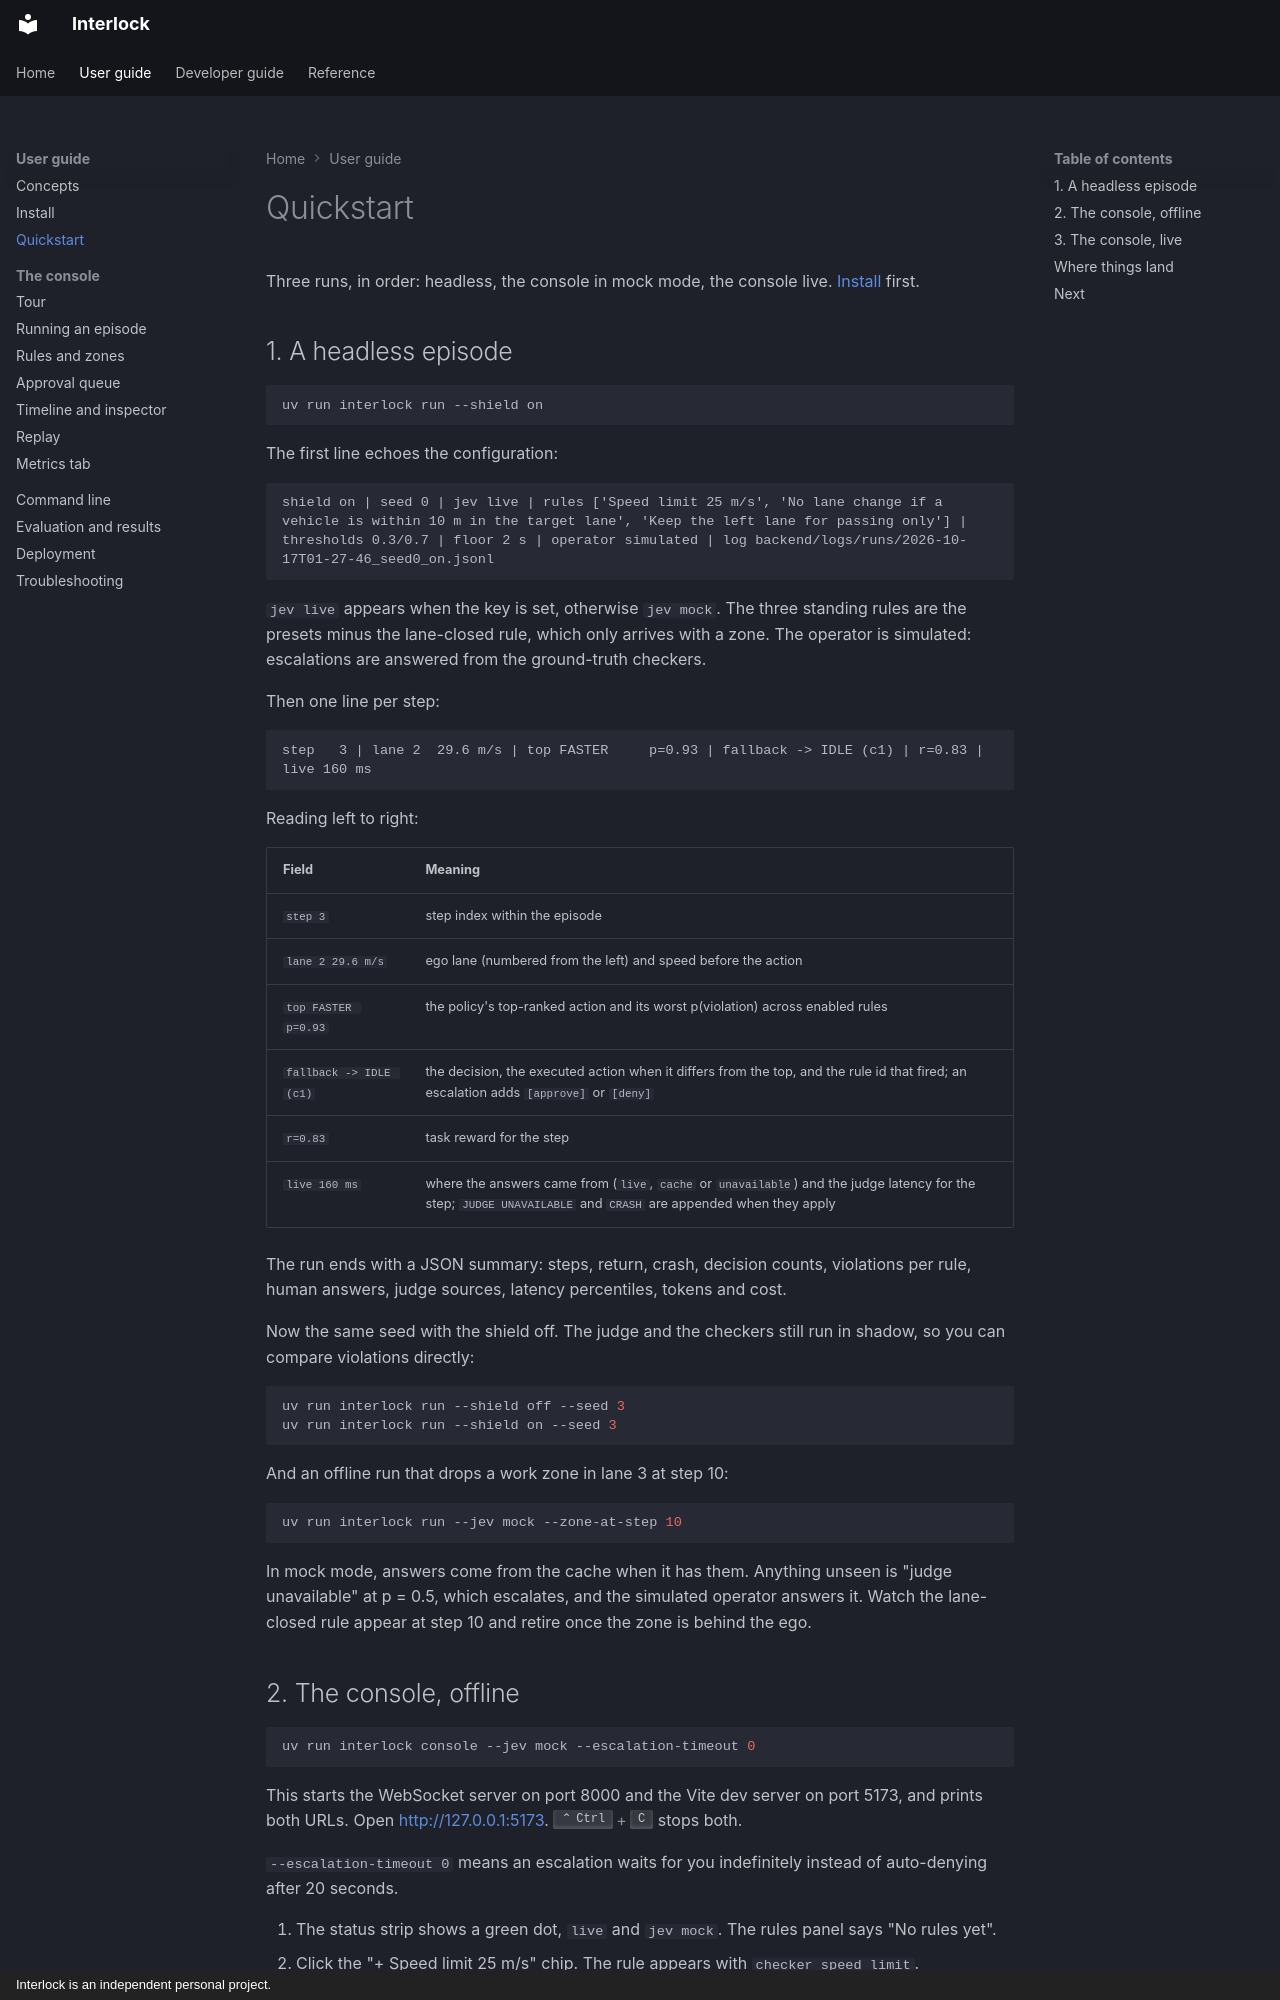

repository: sequenzia/Interlock · page: user-guide/quickstart/index.html · generator: mkdocs · copyright: Interlock is an independent personal project.

# Quickstart

Three runs, in order: headless, the console in mock mode, the console live. [Install](install.md) first.

## 1. A headless episode

```bash
uv run interlock run --shield on
```

The first line echoes the configuration:

```text
shield on | seed 0 | jev live | rules ['Speed limit 25 m/s', 'No lane change if a vehicle is within 10 m in the target lane', 'Keep the left lane for passing only'] | thresholds 0.3/0.7 | floor 2 s | operator simulated | log backend/logs/runs/2026-10-17T01-27-46_seed0_on.jsonl
```

`jev live` appears when the key is set, otherwise `jev mock`. The three standing rules are the presets minus the lane-closed rule, which only arrives with a zone. The operator is simulated: escalations are answered from the ground-truth checkers.

Then one line per step:

```text
step   3 | lane 2  29.6 m/s | top FASTER     p=0.93 | fallback -> IDLE (c1) | r=0.83 | live 160 ms
```

Reading left to right:

| Field | Meaning |
| --- | --- |
| `step 3` | step index within the episode |
| `lane 2 29.6 m/s` | ego lane (numbered from the left) and speed before the action |
| `top FASTER p=0.93` | the policy's top-ranked action and its worst p(violation) across enabled rules |
| `fallback -> IDLE (c1)` | the decision, the executed action when it differs from the top, and the rule id that fired; an escalation adds `[approve]` or `[deny]` |
| `r=0.83` | task reward for the step |
| `live 160 ms` | where the answers came from (`live`, `cache` or `unavailable`) and the judge latency for the step; `JUDGE UNAVAILABLE` and `CRASH` are appended when they apply |

The run ends with a JSON summary: steps, return, crash, decision counts, violations per rule, human answers, judge sources, latency percentiles, tokens and cost.

Now the same seed with the shield off. The judge and the checkers still run in shadow, so you can compare violations directly:

```bash
uv run interlock run --shield off --seed 3
uv run interlock run --shield on --seed 3
```

And an offline run that drops a work zone in lane 3 at step 10:

```bash
uv run interlock run --jev mock --zone-at-step 10
```

In mock mode, answers come from the cache when it has them. Anything unseen is "judge unavailable" at p = 0.5, which escalates, and the simulated operator answers it. Watch the lane-closed rule appear at step 10 and retire once the zone is behind the ego.
